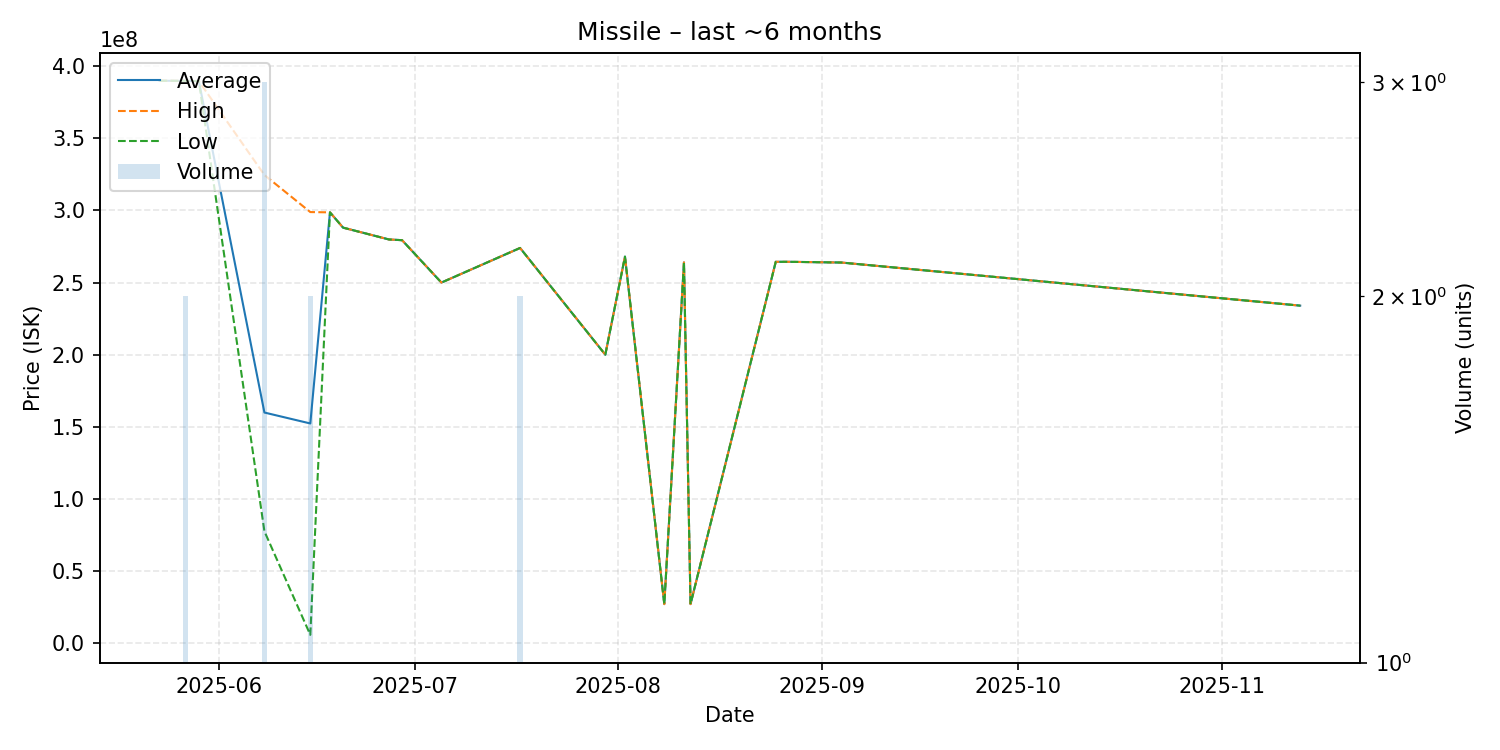

The file beside this chart, header and first rows:
date, average, highest, lowest, order_count, volume
2025-05-23, 390000000, 390000000, 390000000, 1, 1
2025-05-26, 389900000, 389900000, 389900000, 1, 1
2025-05-27, 389900000, 389900000, 389900000, 2, 2
2025-05-29, 389700000, 389700000, 389700000, 1, 1
2025-06-08, 159870000, 324600000, 77505000, 3, 3
2025-06-15, 152287000, 298900000, 5674000, 2, 2
2025-06-18, 298700000, 298700000, 298700000, 1, 1
2025-06-20, 288100000, 288100000, 288100000, 1, 1
2025-06-27, 279900000, 279900000, 279900000, 1, 1
2025-06-29, 279400000, 279400000, 279400000, 1, 1
2025-07-05, 250000000, 250000000, 250000000, 1, 1
2025-07-17, 274000000, 274000000, 274000000, 2, 2
2025-07-30, 200000000, 200000000, 200000000, 1, 1
2025-08-02, 268000000, 268000000, 268000000, 1, 1
2025-08-08, 27010000, 27010000, 27010000, 1, 1
2025-08-11, 264000000, 264000000, 264000000, 1, 1
2025-08-12, 27010000, 27010000, 27010000, 1, 1
2025-08-25, 264400000, 264400000, 264400000, 1, 1
2025-08-27, 264400000, 264400000, 264400000, 1, 1
2025-09-04, 263900000, 263900000, 263900000, 1, 1
2025-11-13, 234000000, 234000000, 234000000, 1, 1
